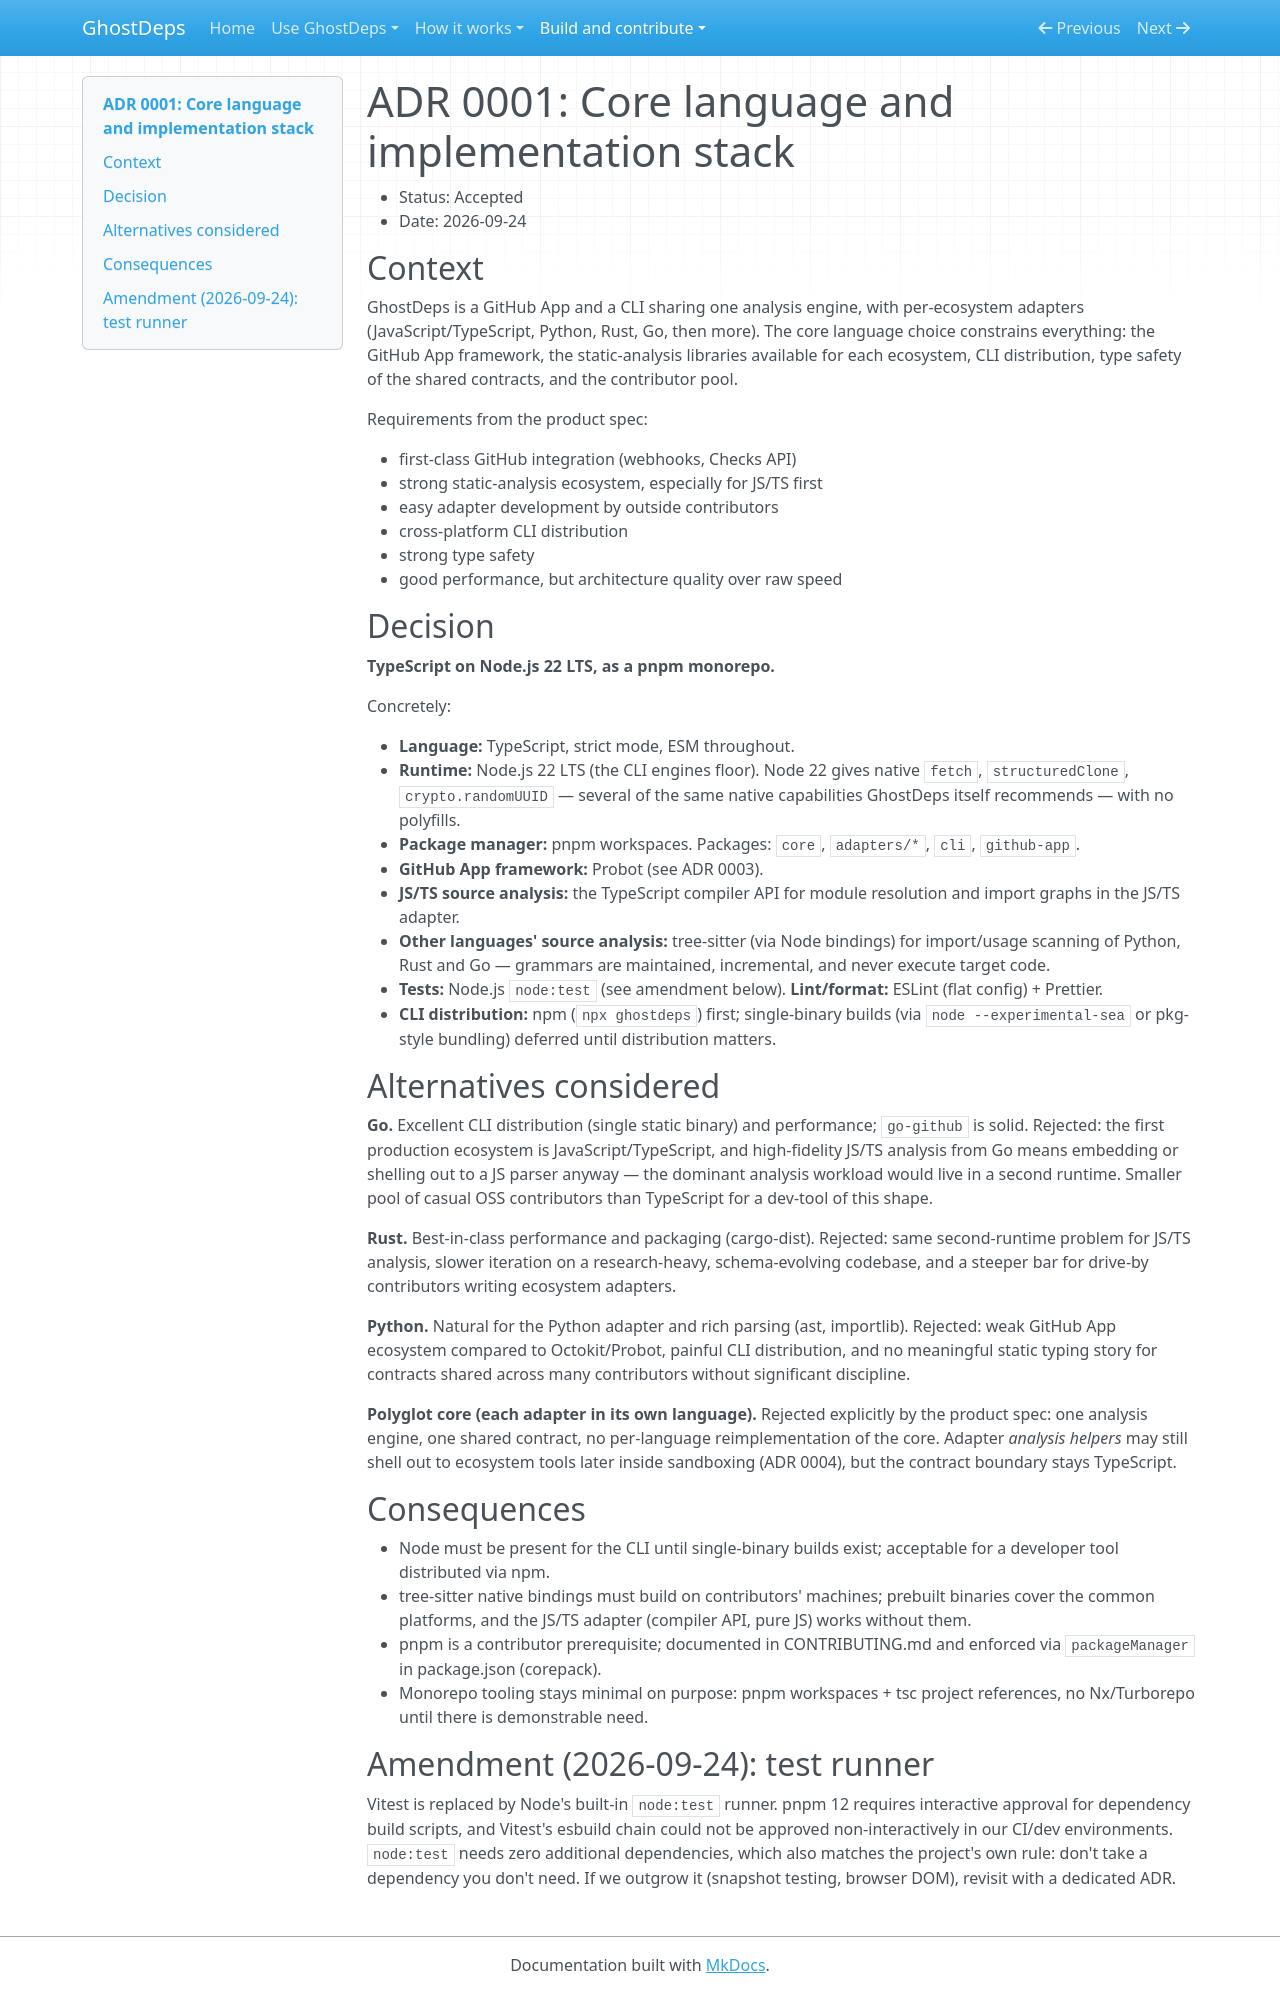

repository: rowkavdev/ghostdeps · page: adr/0001-core-language/index.html · generator: mkdocs

# ADR 0001: Core language and implementation stack

- Status: Accepted
- Date: 2026-09-24

## Context

GhostDeps is a GitHub App and a CLI sharing one analysis engine, with per-ecosystem adapters (JavaScript/TypeScript, Python, Rust, Go, then more). The core language choice constrains everything: the GitHub App framework, the static-analysis libraries available for each ecosystem, CLI distribution, type safety of the shared contracts, and the contributor pool.

Requirements from the product spec:

- first-class GitHub integration (webhooks, Checks API)
- strong static-analysis ecosystem, especially for JS/TS first
- easy adapter development by outside contributors
- cross-platform CLI distribution
- strong type safety
- good performance, but architecture quality over raw speed

## Decision

**TypeScript on Node.js 22 LTS, as a pnpm monorepo.**

Concretely:

- **Language:** TypeScript, strict mode, ESM throughout.
- **Runtime:** Node.js 22 LTS (the CLI engines floor). Node 22 gives native `fetch`, `structuredClone`, `crypto.randomUUID` — several of the same native capabilities GhostDeps itself recommends — with no polyfills.
- **Package manager:** pnpm workspaces. Packages: `core`, `adapters/*`, `cli`, `github-app`.
- **GitHub App framework:** Probot (see ADR 0003).
- **JS/TS source analysis:** the TypeScript compiler API for module resolution and import graphs in the JS/TS adapter.
- **Other languages' source analysis:** tree-sitter (via Node bindings) for import/usage scanning of Python, Rust and Go — grammars are maintained, incremental, and never execute target code.
- **Tests:** Node.js `node:test` (see amendment below). **Lint/format:** ESLint (flat config) + Prettier.
- **CLI distribution:** npm (`npx ghostdeps`) first; single-binary builds (via `node --experimental-sea` or pkg-style bundling) deferred until distribution matters.

## Alternatives considered

**Go.** Excellent CLI distribution (single static binary) and performance; `go-github` is solid. Rejected: the first production ecosystem is JavaScript/TypeScript, and high-fidelity JS/TS analysis from Go means embedding or shelling out to a JS parser anyway — the dominant analysis workload would live in a second runtime. Smaller pool of casual OSS contributors than TypeScript for a dev-tool of this shape.

**Rust.** Best-in-class performance and packaging (cargo-dist). Rejected: same second-runtime problem for JS/TS analysis, slower iteration on a research-heavy, schema-evolving codebase, and a steeper bar for drive-by contributors writing ecosystem adapters.

**Python.** Natural for the Python adapter and rich parsing (ast, importlib). Rejected: weak GitHub App ecosystem compared to Octokit/Probot, painful CLI distribution, and no meaningful static typing story for contracts shared across many contributors without significant discipline.

**Polyglot core (each adapter in its own language).** Rejected explicitly by the product spec: one analysis engine, one shared contract, no per-language reimplementation of the core. Adapter _analysis helpers_ may still shell out to ecosystem tools later inside sandboxing (ADR 0004), but the contract boundary stays TypeScript.

## Consequences

- Node must be present for the CLI until single-binary builds exist; acceptable for a developer tool distributed via npm.
- tree-sitter native bindings must build on contributors' machines; prebuilt binaries cover the common platforms, and the JS/TS adapter (compiler API, pure JS) works without them.
- pnpm is a contributor prerequisite; documented in CONTRIBUTING.md and enforced via `packageManager` in package.json (corepack).
- Monorepo tooling stays minimal on purpose: pnpm workspaces + tsc project references, no Nx/Turborepo until there is demonstrable need.

## Amendment (2026-09-24): test runner

Vitest is replaced by Node's built-in `node:test` runner. pnpm 12 requires interactive approval for dependency build scripts, and Vitest's esbuild chain could not be approved non-interactively in our CI/dev environments. `node:test` needs zero additional dependencies, which also matches the project's own rule: don't take a dependency you don't need. If we outgrow it (snapshot testing, browser DOM), revisit with a dedicated ADR.
